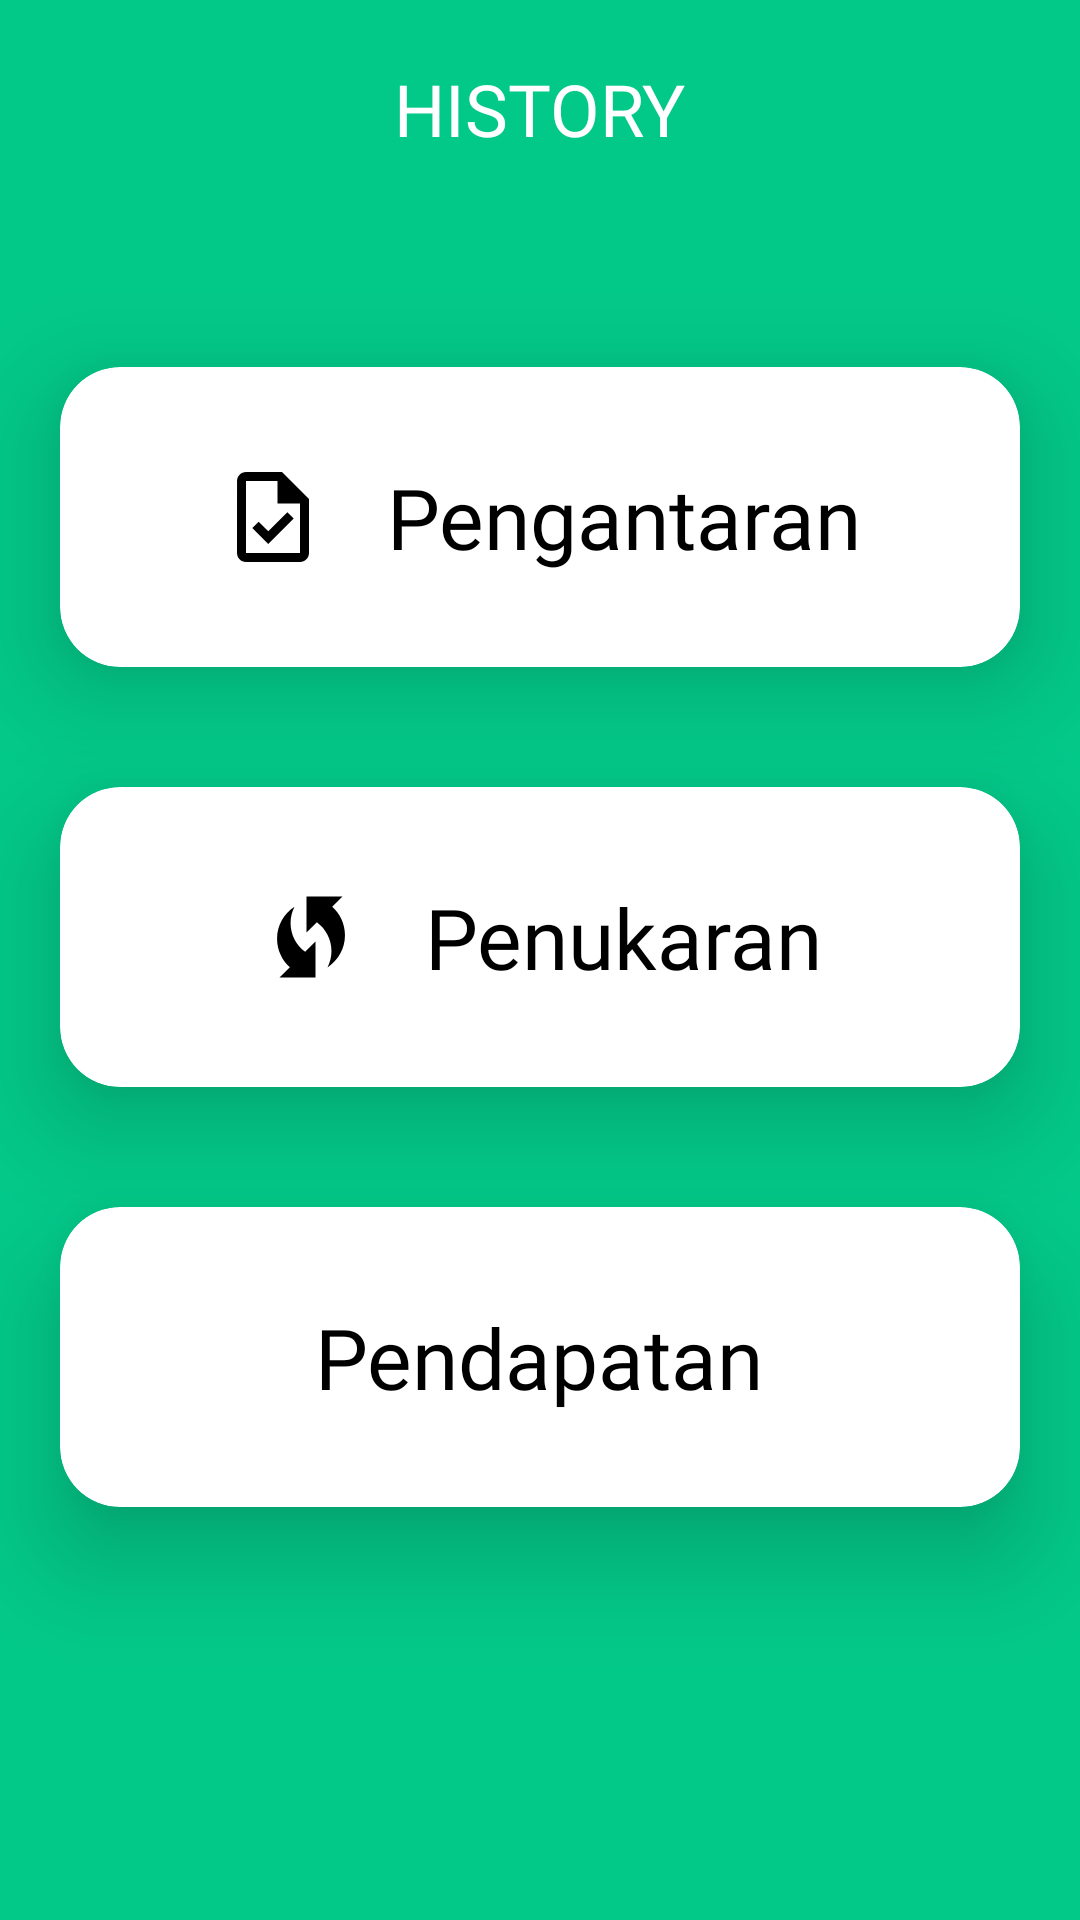

Reconstruct the res/layout file that produces this screen, plus the resources it refers to.
<!-- AndroidManifest.xml: application theme Theme.RushbinProject -->
<!-- res/layout/fragment_history.xml -->
<?xml version="1.0" encoding="utf-8"?>
<LinearLayout xmlns:android="http://schemas.android.com/apk/res/android"
    xmlns:tools="http://schemas.android.com/tools"
    android:layout_width="match_parent"
    android:layout_height="match_parent"
    xmlns:app="http://schemas.android.com/apk/res-auto"
    android:background="@color/primary_color"
    android:orientation="vertical"
    tools:context=".HistoryFragment">

    
    <TextView
        android:layout_width="wrap_content"
        android:layout_height="wrap_content"
        android:layout_marginTop="20dp"
        android:layout_gravity="center"
        android:text="HISTORY"
        android:fontFamily="@font/exo2_semibold"
        android:textColor="@color/white"
        android:textSize="24sp"/>
    <androidx.cardview.widget.CardView
        android:id="@+id/card_pengantaran"
        android:layout_width="320dp"
        android:layout_height="100dp"
        android:layout_gravity="center"
        android:layout_marginTop="70dp"
        app:cardCornerRadius="20dp"
        app:cardElevation="20dp">
        <TextView
            android:layout_width="wrap_content"
            android:layout_height="wrap_content"
            android:layout_gravity="center"
            android:text="Pengantaran"
            android:textSize="28sp"
            android:textColor="@color/black"
            android:fontFamily="@font/exo2_semibold"
            android:drawableLeft="@drawable/ic_outline_task_36"
            android:drawablePadding="20dp"/>
    </androidx.cardview.widget.CardView>
    <androidx.cardview.widget.CardView
        android:id="@+id/card_penukaran"
        android:layout_width="320dp"
        android:layout_height="100dp"
        android:layout_gravity="center"
        android:layout_marginTop="40dp"
        app:cardCornerRadius="20dp"
        app:cardElevation="20dp">
        <TextView
            android:layout_width="wrap_content"
            android:layout_height="wrap_content"
            android:layout_gravity="center"
            android:text="Penukaran"
            android:textSize="28sp"
            android:textColor="@color/black"
            android:fontFamily="@font/exo2_semibold"
            android:drawableLeft="@drawable/ic_baseline_wifi_protected_setup_24"
            android:drawablePadding="20dp"/>
    </androidx.cardview.widget.CardView>
    <androidx.cardview.widget.CardView
        android:id="@+id/card_pendapatan"
        android:layout_width="320dp"
        android:layout_height="100dp"
        android:layout_gravity="center"
        android:layout_marginTop="40dp"
        app:cardCornerRadius="20dp"
        app:cardElevation="20dp">
        <TextView
            android:layout_width="wrap_content"
            android:layout_height="wrap_content"
            android:layout_gravity="center"
            android:text="Pendapatan"
            android:textSize="28sp"
            android:textColor="@color/black"
            android:fontFamily="@font/exo2_semibold"
            android:drawableLeft="@drawable/ic_baseline_attach_money_24"
            android:drawablePadding="20dp"/>
    </androidx.cardview.widget.CardView>

</LinearLayout>
<!-- resources referenced by this layout -->
<resources>
  <color name="black">#FF000000</color>
  <color name="primary_color">#03C988</color>
  <color name="white">#FFFFFFFF</color>
  <!-- drawable ic_baseline_wifi_protected_setup_24 (drawable) -->
  <vector android:height="36dp" android:tint="#000000"
      android:viewportHeight="24" android:viewportWidth="24"
      android:width="36dp" xmlns:android="http://schemas.android.com/apk/res/android">
      <path android:fillColor="@android:color/white" android:pathData="M16.71,5.29L19,3h-8v8l2.3,-2.3c1.97,1.46 3.25,3.78 3.25,6.42c0,1.31 -0.32,2.54 -0.88,3.63c2.33,-1.52 3.88,-4.14 3.88,-7.13C19.55,9.1 18.44,6.85 16.71,5.29z"/>
      <path android:fillColor="@android:color/white" android:pathData="M7.46,8.88c0,-1.31 0.32,-2.54 0.88,-3.63C6,6.77 4.46,9.39 4.46,12.38c0,2.52 1.1,4.77 2.84,6.33L5,21h8v-8l-2.3,2.3C8.74,13.84 7.46,11.52 7.46,8.88z"/>
  </vector>
  <!-- drawable ic_outline_task_36 (drawable) -->
  <vector android:height="36dp" android:tint="#000000"
      android:viewportHeight="24" android:viewportWidth="24"
      android:width="36dp" xmlns:android="http://schemas.android.com/apk/res/android">
      <path android:fillColor="@android:color/white" android:pathData="M14,2H6C4.9,2 4.01,2.9 4.01,4L4,20c0,1.1 0.89,2 1.99,2H18c1.1,0 2,-0.9 2,-2V8L14,2zM18,20H6V4h7v5h5V20zM8.82,13.05L7.4,14.46L10.94,18l5.66,-5.66l-1.41,-1.41l-4.24,4.24L8.82,13.05z"/>
  </vector>
  <style name="Theme.RushbinProject" parent="Theme.MaterialComponents.DayNight.NoActionBar">
          
          <item name="colorPrimary">@color/primary_color</item>
          <item name="colorPrimaryVariant">@color/teal_200</item>
          <item name="colorOnPrimary">@color/white</item>
          
          <item name="colorSecondary">@color/primary_color</item>
          <item name="colorSecondaryVariant">@color/teal_700</item>
          <item name="colorOnSecondary">@color/black</item>
          
          <item name="android:statusBarColor">?attr/colorPrimary</item>
          
      </style>
  <color name="teal_200">#FF03DAC5</color>
  <color name="teal_700">#FF018786</color>
</resources>
